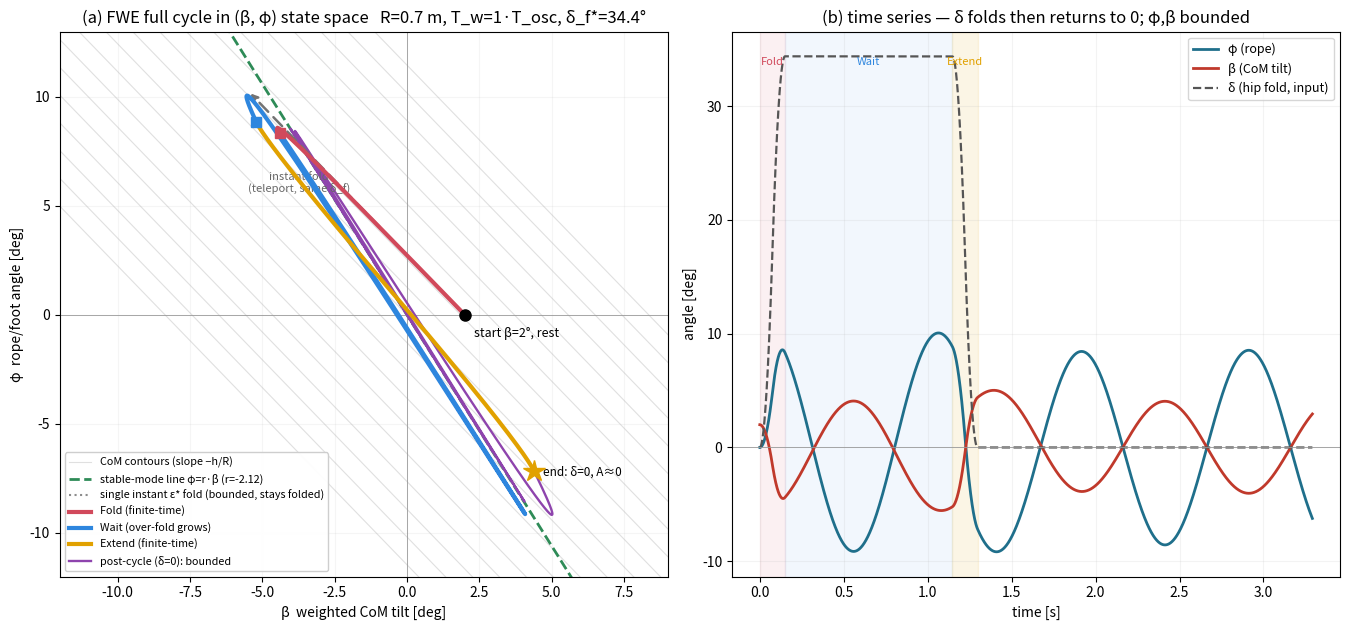

This chart was generated by the following Python code: (Note: this script raises an exception after producing the figure.)
"""
FWE 유한시간 접기-대기-펴기의 (phi, beta) 상태공간 궤적 + 시계열
모델: Wait 동역학 (phi,beta) 2x2 + delta(t) 구동.  M22 q'' = G22 q + (0,-mu*delta'')^T
사람스케일, R=0.7.  완전사이클 df는 A_final=0 (root-find, df에 affine).
"""
import numpy as np
from scipy.integrate import solve_ivp
import matplotlib; matplotlib.use("Agg")
import matplotlib.pyplot as plt

Mt=75.0; h=0.96; ps=72.0; p1=51.0; p2=21.0
R=0.7; g=9.81; Jb=89.03; mu=4.33
beta_i=np.deg2rad(2.0); Tf=0.15; Te=0.15

M22=np.array([[Mt*R**2,R*ps],[R*ps,Jb]]); G22=np.array([[-Mt*g*R,0],[0,ps*g]])
Mi=np.linalg.inv(M22); A2=Mi@G22
w,V=np.linalg.eig(A2); si=np.argmin(w); ui=np.argmax(w)
omega=np.sqrt(-w[si]); lam=np.sqrt(w[ui]); Tosc=2*np.pi/omega
v_s=V[:,si]; r=v_s[0]/v_s[1]; Vinv=np.linalg.inv(V); u2=Vinv[ui,:]
kappa2=(u2@Mi)[1]; k=0.5*kappa2*mu
print(f"omega={omega:.3f} lam={lam:.3f} Tosc={Tosc:.4f} r={r:.4f} k={k:.5f}")
Tw=1*Tosc

def sig(u):
    u=np.clip(u,0,1); return np.where(u<=0.5,2*u**2,1-2*(1-u)**2)
def sig_ddu(u): return np.where((u>0)&(u<=0.5),4.0,np.where((u>0.5)&(u<1.0),-4.0,0.0))
def Bx(x): return 4*(np.exp(x/2)-1)**2/x**2
def delta_t(t,df):
    if t<Tf: return df*sig(t/Tf)
    elif t<Tf+Tw: return df
    else: return df*(1-sig((t-Tf-Tw)/Te))
def ddelta(t,df):
    if t<Tf: return df*sig_ddu(t/Tf)/Tf**2
    elif t<Tf+Tw: return 0.0
    else: return -df*sig_ddu((t-Tf-Tw)/Te)/Te**2
def rhs(t,y,df):
    q=y[:2]; qd=y[2:]; qdd=Mi@(G22@q+np.array([0.0,-mu*ddelta(t,df)])); return [qd[0],qd[1],qdd[0],qdd[1]]
def rhs_free(t,y):
    q=y[:2]; qd=y[2:]; qdd=Mi@(G22@q); return [qd[0],qd[1],qdd[0],qdd[1]]
def Acoef(q,qd):
    eta=Vinv@q; etad=Vinv@qd; return 0.5*(eta[ui]+etad[ui]/lam)
def integ(df,n=4000):
    T=Tf+Tw+Te; ts=np.linspace(0,T,n)
    s=solve_ivp(rhs,[0,T],[0,beta_i,0,0],args=(df,),t_eval=ts,max_step=T/n,rtol=1e-10,atol=1e-12)
    return ts,s.y,Acoef(s.y[:2,-1],s.y[2:,-1])

_,_,A0=integ(0.0); _,_,A1=integ(0.1); df_star=-A0*0.1/(A1-A0)
ts,Y,Ae=integ(df_star)
A0c=Acoef(np.array([0,beta_i]),np.array([0,0])); xf,xw,xe=lam*Tf,lam*Tw,lam*Te
df_closed=np.exp(xf+xw+xe)*A0c/(k*(np.exp(xe+xw)*Bx(xf)-Bx(xe)))
print(f"df_star(num)={np.rad2deg(df_star):.3f}deg A_final={Ae:.2e} | df_closed={np.rad2deg(df_closed):.3f}deg ({100*(df_closed-df_star)/df_star:+.3f}%)")

i_f=np.searchsorted(ts,Tf); i_w=np.searchsorted(ts,Tf+Tw)
b=np.rad2deg(Y[1]); p=np.rad2deg(Y[0])
# post-cycle bounded
Tpost=2*Tosc
sp=solve_ivp(rhs_free,[0,Tpost],[Y[0,-1],Y[1,-1],Y[2,-1],Y[3,-1]],t_eval=np.linspace(0,Tpost,2000),max_step=Tpost/2000,rtol=1e-10,atol=1e-12)
bp=np.rad2deg(sp.y[1]); pp=np.rad2deg(sp.y[0])
# single instant eps* fold: bounded (A=0) but body stays folded (delta!=0)
eps=-h/(r*R+h); dfe=(1+eps)*beta_i*(Jb-Mt*h**2)/mu
bn=beta_i-mu*dfe/(Jb-Mt*h**2); pn=h*(beta_i-bn)/R
sd=solve_ivp(rhs_free,[0,1.25*Tosc],[pn,bn,0,0],t_eval=np.linspace(0,1.25*Tosc,1500),max_step=1e-3,rtol=1e-10,atol=1e-12)
bd=np.rad2deg(sd.y[1]); pd=np.rad2deg(sd.y[0])
# teleport fold (same df)
dbq=-mu*df_star/(Jb-Mt*h**2); bf=beta_i+dbq; pf=0+h*(beta_i-bf)/R
tb=np.rad2deg([beta_i,bf]); tp=np.rad2deg([0,pf])

fig=plt.figure(figsize=(13.6,6.4)); ax=fig.add_subplot(1,2,1); ax2=fig.add_subplot(1,2,2)
bb=np.linspace(-14,14,60)
for C in np.linspace(-0.14,0.14,19): ax.plot(bb,np.rad2deg((C-h*np.deg2rad(bb))/R),color="0.88",lw=0.8,zorder=0)
ax.plot([],[],color="0.88",lw=0.8,label="CoM contours (slope −h/R)")
ax.plot(bb,r*bb,color="seagreen",lw=2.0,ls="--",label=f"stable-mode line φ=r·β (r={r:.2f})",zorder=2)
ax.plot(bd,pd,color="0.55",lw=1.5,ls=":",zorder=2,label="single instant ε* fold (bounded, stays folded)")
ax.plot(b[:i_f+1],p[:i_f+1],color="#d1495b",lw=3.0,label="Fold (finite-time)",zorder=4)
ax.plot(b[i_f:i_w+1],p[i_f:i_w+1],color="#2e86de",lw=3.0,label="Wait (over-fold grows)",zorder=4)
ax.plot(b[i_w:],p[i_w:],color="#e1a100",lw=3.0,label="Extend (finite-time)",zorder=4)
ax.plot(bp,pp,color="#8e44ad",lw=1.7,label="post-cycle (δ=0): bounded",zorder=3)
ax.annotate("",xy=(tb[1],tp[1]),xytext=(tb[0],tp[0]),arrowprops=dict(arrowstyle="-|>",color="0.45",ls=(0,(5,3)),lw=1.8),zorder=3)
ax.text((tb[0]+tb[1])/2-2.0,(tp[0]+tp[1])/2+0.5,"instant fold\n(teleport, same δ_f)",color="0.4",fontsize=8,ha="center")
ax.plot(b[0],p[0],"ko",ms=8,zorder=6); ax.text(b[0]+0.3,p[0]-1.0,"start β=2°, rest",fontsize=9)
ax.plot(b[i_f],p[i_f],"s",color="#d1495b",ms=7,zorder=6); ax.plot(b[i_w],p[i_w],"s",color="#2e86de",ms=7,zorder=6)
ax.plot(b[-1],p[-1],"*",color="#e1a100",ms=16,zorder=6); ax.text(b[-1]+0.3,p[-1]-0.2,"end: δ=0, A≈0",fontsize=8.5)
ax.axhline(0,color="0.6",lw=0.6); ax.axvline(0,color="0.6",lw=0.6)
ax.set_xlabel("β  weighted CoM tilt [deg]"); ax.set_ylabel("φ  rope/foot angle [deg]")
ax.set_title(f"(a) FWE full cycle in (β, φ) state space   R={R} m, T_w=1·T_osc, δ_f*={np.rad2deg(df_star):.1f}°")
ax.legend(loc="lower left",fontsize=7.8,framealpha=0.95); ax.set_xlim(-12,9); ax.set_ylim(-12,13); ax.grid(alpha=0.12)

tt=np.concatenate([ts,ts[-1]+sp.t])
phit=np.concatenate([p,pp]); betat=np.concatenate([b,bp])
delt=np.concatenate([np.array([np.rad2deg(delta_t(t,df_star)) for t in ts]),np.zeros_like(sp.t)])
ax2.axvspan(0,Tf,color="#d1495b",alpha=0.08); ax2.axvspan(Tf,Tf+Tw,color="#2e86de",alpha=0.06); ax2.axvspan(Tf+Tw,Tf+Tw+Te,color="#e1a100",alpha=0.10)
ax2.plot(tt,phit,color="#1f6f8b",lw=2.0,label="φ (rope)"); ax2.plot(tt,betat,color="#c0392b",lw=2.0,label="β (CoM tilt)")
ax2.plot(tt,delt,color="#555",lw=1.6,ls="--",label="δ (hip fold, input)"); ax2.axhline(0,color="0.6",lw=0.6)
ax2.set_xlabel("time [s]"); ax2.set_ylabel("angle [deg]"); ax2.set_title("(b) time series — δ folds then returns to 0; φ,β bounded")
ax2.legend(loc="upper right",fontsize=9); ax2.grid(alpha=0.15)
yl=ax2.get_ylim()[1]
ax2.text(Tf/2,yl*0.92,"Fold",color="#d1495b",ha="center",fontsize=8); ax2.text(Tf+Tw/2,yl*0.92,"Wait",color="#2e86de",ha="center",fontsize=8); ax2.text(Tf+Tw+Te/2,yl*0.92,"Extend",color="#e1a100",ha="center",fontsize=8)
plt.tight_layout(); out="docs/FWE_상태공간궤적_R0.7.png"; plt.savefig(out,dpi=140); print("saved",out)
